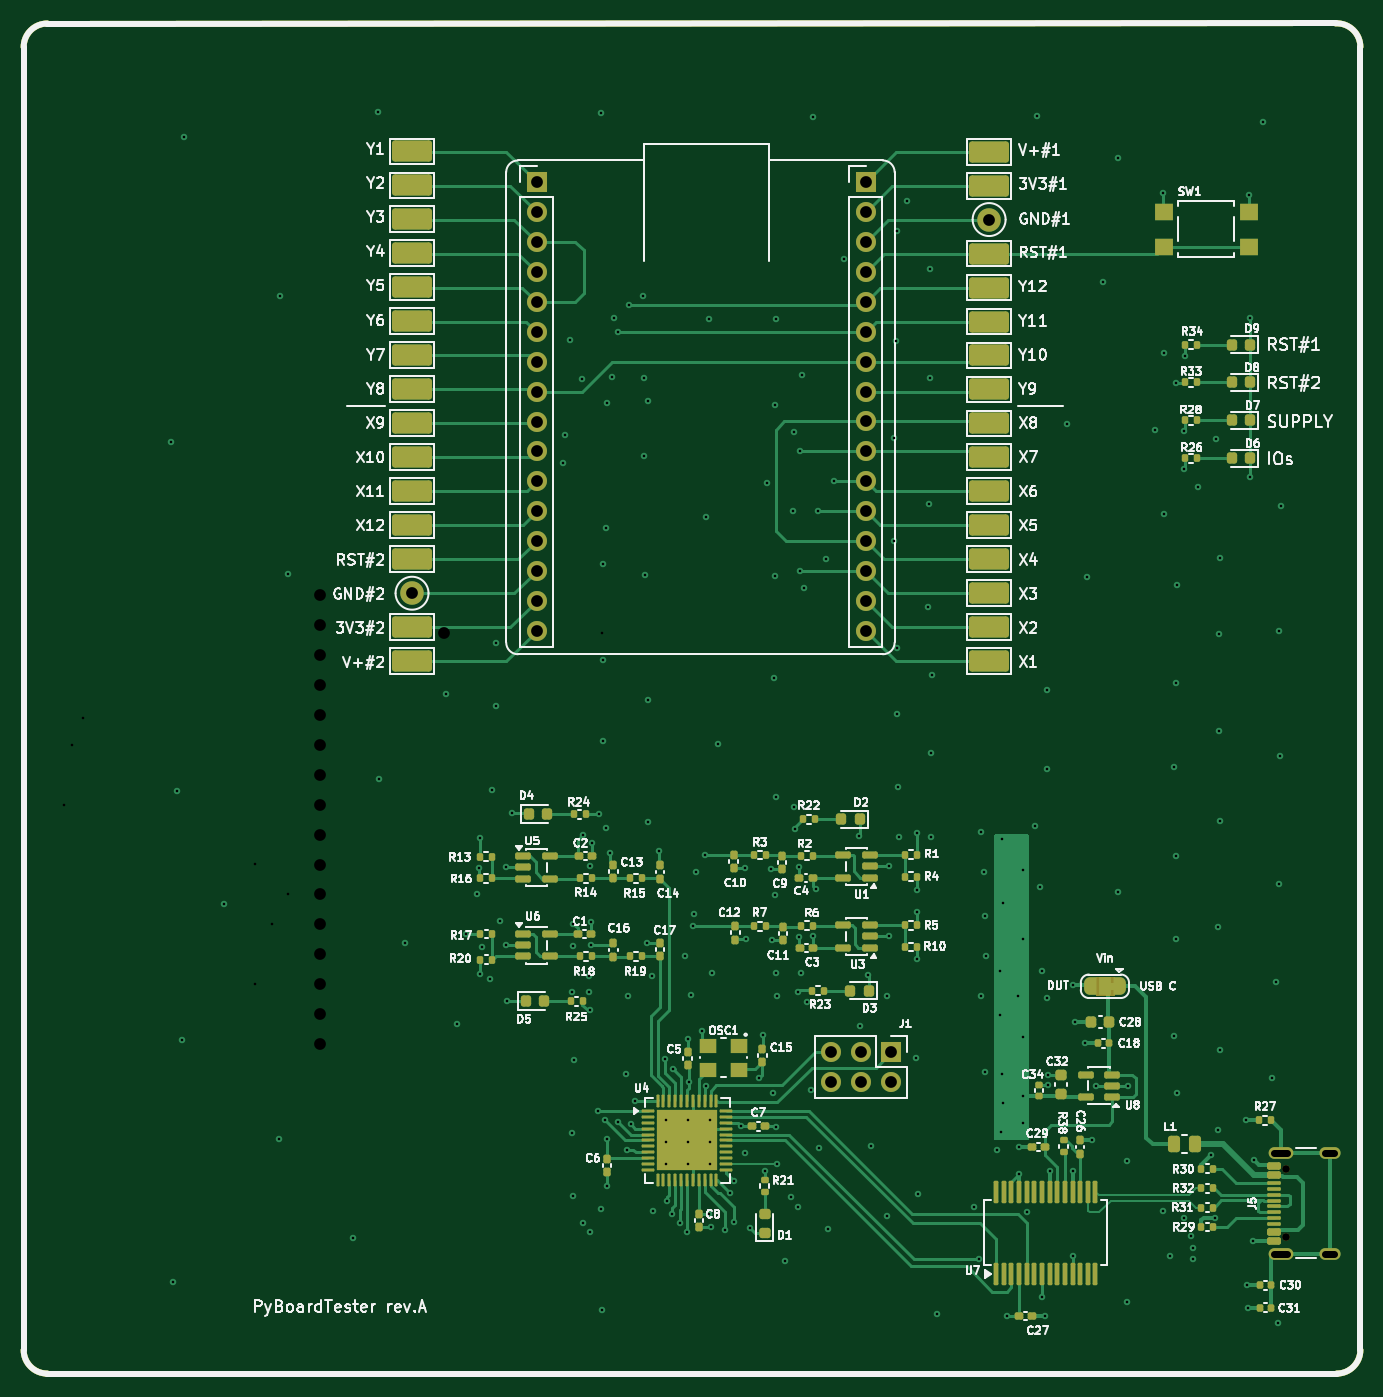
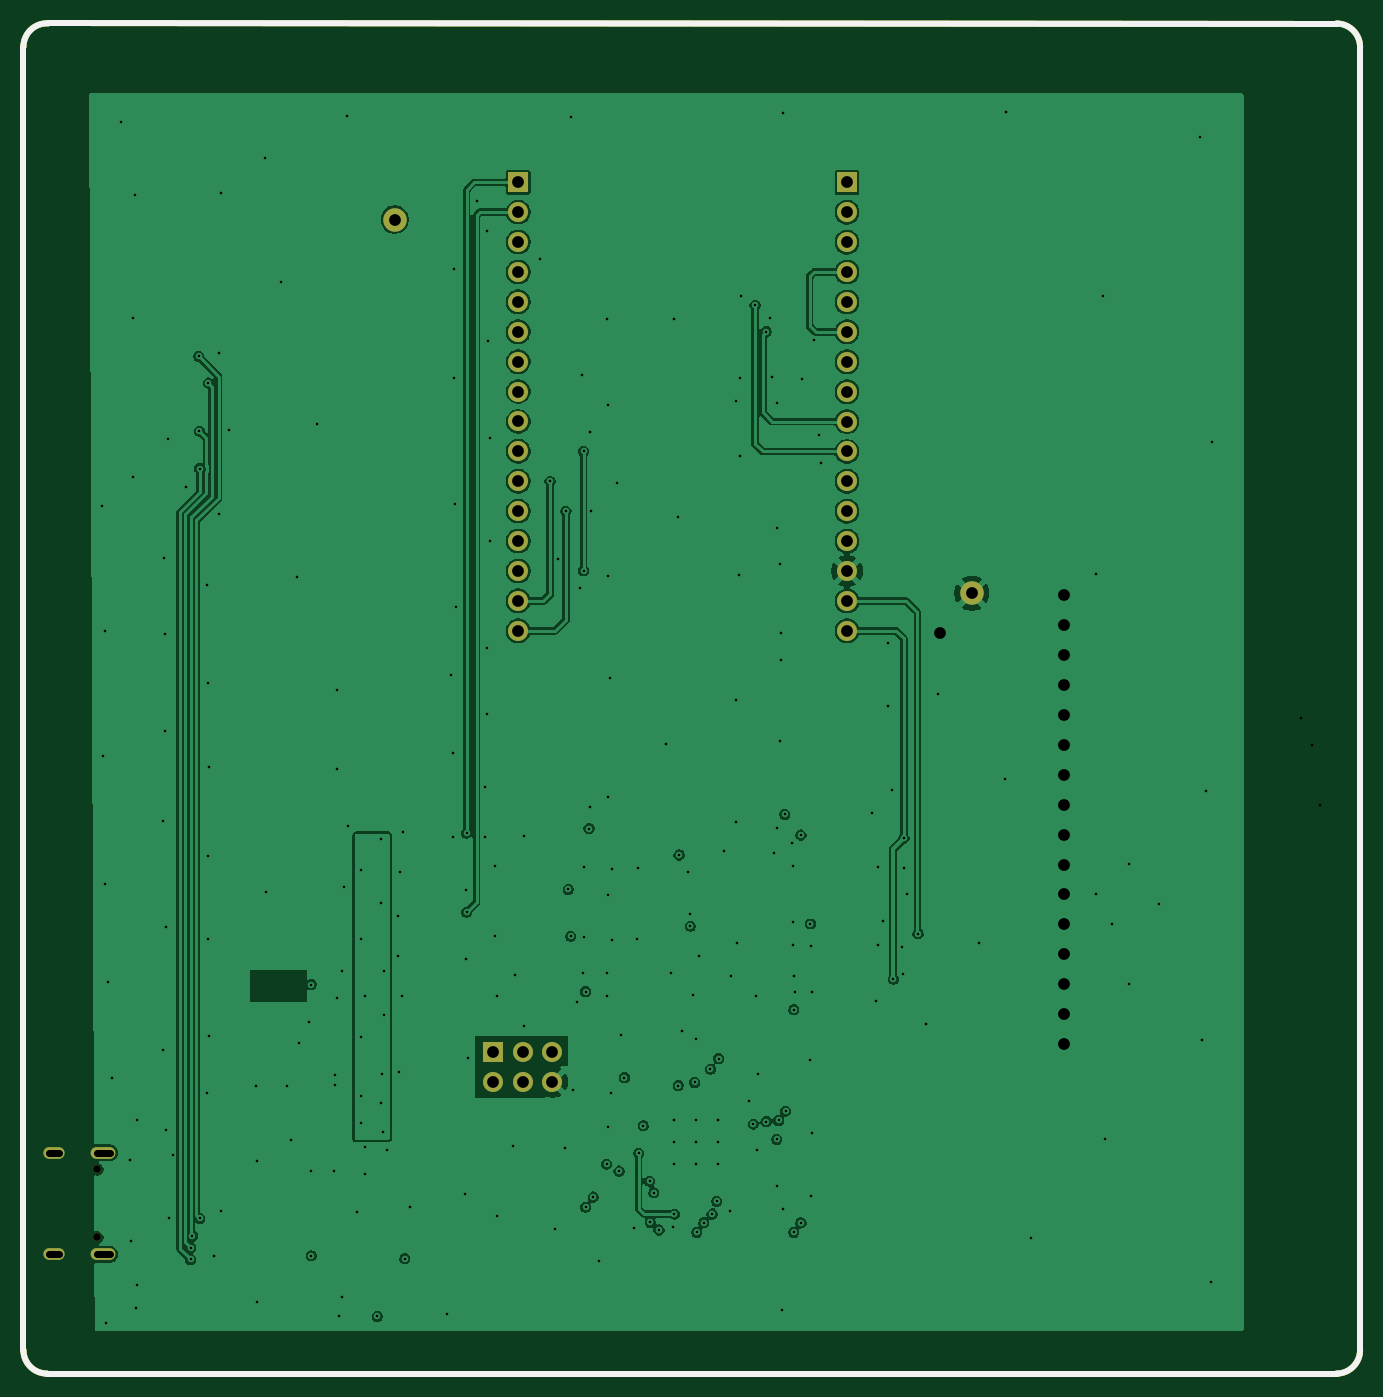
Circuit board: 15 layer files. Board 113.5 x 114.7 mm.
- bottom_copper: PyBoardTester-B_Cu.gbr (125119 bytes)
- bottom_mask: PyBoardTester-B_Mask.gbr (2498 bytes)
- paste: PyBoardTester-B_Paste.gbr (1020 bytes)
- bottom_silk: PyBoardTester-B_Silkscreen.gbr (2508 bytes)
- outline: PyBoardTester-Edge_Cuts.gbr (993 bytes)
- top_copper: PyBoardTester-F_Cu.gbr (69600 bytes)
- top_mask: PyBoardTester-F_Mask.gbr (17003 bytes)
- paste: PyBoardTester-F_Paste.gbr (14717 bytes)
- top_silk: PyBoardTester-F_Silkscreen.gbr (215690 bytes)
- inner_copper: PyBoardTester-In1_Cu.gbr (122308 bytes)
- inner_copper: PyBoardTester-In2_Cu.gbr (123482 bytes)
- drill: PyBoardTester-NPTH-drl.gbr (598 bytes)
- drill: PyBoardTester-NPTH.drl (265 bytes)
- drill: PyBoardTester-PTH-drl.gbr (9707 bytes)
- drill: PyBoardTester-PTH.drl (1064 bytes)

=== bottom_copper: PyBoardTester-B_Cu.gbr (125119 bytes, source omitted) ===
=== bottom_mask: PyBoardTester-B_Mask.gbr ===
%TF.GenerationSoftware,KiCad,Pcbnew,9.0.6*%
%TF.CreationDate,2026-01-09T14:56:00+00:00*%
%TF.ProjectId,PyBoardTester,5079426f-6172-4645-9465-737465722e6b,rev?*%
%TF.SameCoordinates,Original*%
%TF.FileFunction,Soldermask,Bot*%
%TF.FilePolarity,Negative*%
%FSLAX46Y46*%
G04 Gerber Fmt 4.6, Leading zero omitted, Abs format (unit mm)*
G04 Created by KiCad (PCBNEW 9.0.6) date 2026-01-09 14:56:00*
%MOMM*%
%LPD*%
G01*
G04 APERTURE LIST*
%ADD10R,1.700000X1.700000*%
%ADD11C,1.700000*%
%ADD12C,2.000000*%
%ADD13C,0.650000*%
%ADD14O,2.100000X1.000000*%
%ADD15O,1.800000X1.000000*%
%TA.AperFunction,Profile*%
%ADD16C,0.500000*%
%TD*%
G04 APERTURE END LIST*
D10*
%TO.C,J3*%
X155314000Y-50194800D03*
D11*
X155314000Y-52734800D03*
X155314000Y-55274800D03*
X155314000Y-57814800D03*
X155314000Y-60354800D03*
X155314000Y-62894800D03*
X155314000Y-65434800D03*
X155314000Y-67974800D03*
X155314000Y-70514800D03*
X155314000Y-73054800D03*
X155314000Y-75594800D03*
X155314000Y-78134800D03*
X155314000Y-80674800D03*
X155314000Y-83214800D03*
X155314000Y-85754800D03*
X155314000Y-88294800D03*
%TD*%
D12*
%TO.C,TP27*%
X116790681Y-85109856D03*
%TD*%
D10*
%TO.C,J1*%
X157490000Y-124075000D03*
D11*
X157490000Y-126615000D03*
X154950000Y-124075000D03*
X154950000Y-126615000D03*
X152410000Y-124075000D03*
X152410000Y-126615000D03*
%TD*%
D13*
%TO.C,J5*%
X191070000Y-139840000D03*
X191070000Y-134060000D03*
D14*
X190570000Y-141270000D03*
D15*
X194750000Y-141270000D03*
D14*
X190570000Y-132630000D03*
D15*
X194750000Y-132630000D03*
%TD*%
D12*
%TO.C,TP6*%
X165814000Y-53368133D03*
%TD*%
D10*
%TO.C,J2*%
X127380000Y-50206800D03*
D11*
X127380000Y-52746800D03*
X127380000Y-55286800D03*
X127380000Y-57826800D03*
X127380000Y-60366800D03*
X127380000Y-62906800D03*
X127380000Y-65446800D03*
X127380000Y-67986800D03*
X127380000Y-70526800D03*
X127380000Y-73066800D03*
X127380000Y-75606800D03*
X127380000Y-78146800D03*
X127380000Y-80686800D03*
X127380000Y-83226800D03*
X127380000Y-85766800D03*
X127380000Y-88306800D03*
%TD*%
D16*
X197350000Y-38700000D02*
X197350000Y-149400000D01*
X85800000Y-151400000D02*
G75*
G02*
X83800000Y-149400000I0J2000000D01*
G01*
X85792517Y-36714214D02*
X195250000Y-36700000D01*
X195350000Y-151400000D02*
X85800000Y-151400000D01*
X195250000Y-36700000D02*
G75*
G02*
X197349980Y-38700000I97600J-2000000D01*
G01*
X83800000Y-149400000D02*
X83800000Y-38714214D01*
X197350000Y-149400000D02*
G75*
G02*
X195350000Y-151400000I-2000000J0D01*
G01*
X83800000Y-38714214D02*
G75*
G02*
X85800000Y-36714200I2000000J14D01*
G01*
M02*

=== paste: PyBoardTester-B_Paste.gbr ===
%TF.GenerationSoftware,KiCad,Pcbnew,9.0.6*%
%TF.CreationDate,2026-01-09T14:55:59+00:00*%
%TF.ProjectId,PyBoardTester,5079426f-6172-4645-9465-737465722e6b,rev?*%
%TF.SameCoordinates,Original*%
%TF.FileFunction,Paste,Bot*%
%TF.FilePolarity,Positive*%
%FSLAX46Y46*%
G04 Gerber Fmt 4.6, Leading zero omitted, Abs format (unit mm)*
G04 Created by KiCad (PCBNEW 9.0.6) date 2026-01-09 14:55:59*
%MOMM*%
%LPD*%
G01*
G04 APERTURE LIST*
%TA.AperFunction,Profile*%
%ADD10C,0.500000*%
%TD*%
G04 APERTURE END LIST*
D10*
X197350000Y-38700000D02*
X197350000Y-149400000D01*
X85800000Y-151400000D02*
G75*
G02*
X83800000Y-149400000I0J2000000D01*
G01*
X85792517Y-36714214D02*
X195250000Y-36700000D01*
X195350000Y-151400000D02*
X85800000Y-151400000D01*
X195250000Y-36700000D02*
G75*
G02*
X197349980Y-38700000I97600J-2000000D01*
G01*
X83800000Y-149400000D02*
X83800000Y-38714214D01*
X197350000Y-149400000D02*
G75*
G02*
X195350000Y-151400000I-2000000J0D01*
G01*
X83800000Y-38714214D02*
G75*
G02*
X85800000Y-36714200I2000000J14D01*
G01*
M02*

=== bottom_silk: PyBoardTester-B_Silkscreen.gbr ===
%TF.GenerationSoftware,KiCad,Pcbnew,9.0.6*%
%TF.CreationDate,2026-01-09T14:55:59+00:00*%
%TF.ProjectId,PyBoardTester,5079426f-6172-4645-9465-737465722e6b,rev?*%
%TF.SameCoordinates,Original*%
%TF.FileFunction,Legend,Bot*%
%TF.FilePolarity,Positive*%
%FSLAX46Y46*%
G04 Gerber Fmt 4.6, Leading zero omitted, Abs format (unit mm)*
G04 Created by KiCad (PCBNEW 9.0.6) date 2026-01-09 14:55:59*
%MOMM*%
%LPD*%
G01*
G04 APERTURE LIST*
%ADD10R,1.700000X1.700000*%
%ADD11C,1.700000*%
%ADD12C,2.000000*%
%ADD13C,0.650000*%
%ADD14O,2.100000X1.000000*%
%ADD15O,1.800000X1.000000*%
%TA.AperFunction,Profile*%
%ADD16C,0.500000*%
%TD*%
G04 APERTURE END LIST*
%LPC*%
D10*
%TO.C,J3*%
X155314000Y-50194800D03*
D11*
X155314000Y-52734800D03*
X155314000Y-55274800D03*
X155314000Y-57814800D03*
X155314000Y-60354800D03*
X155314000Y-62894800D03*
X155314000Y-65434800D03*
X155314000Y-67974800D03*
X155314000Y-70514800D03*
X155314000Y-73054800D03*
X155314000Y-75594800D03*
X155314000Y-78134800D03*
X155314000Y-80674800D03*
X155314000Y-83214800D03*
X155314000Y-85754800D03*
X155314000Y-88294800D03*
%TD*%
D12*
%TO.C,TP27*%
X116790681Y-85109856D03*
%TD*%
D10*
%TO.C,J1*%
X157490000Y-124075000D03*
D11*
X157490000Y-126615000D03*
X154950000Y-124075000D03*
X154950000Y-126615000D03*
X152410000Y-124075000D03*
X152410000Y-126615000D03*
%TD*%
D13*
%TO.C,J5*%
X191070000Y-139840000D03*
X191070000Y-134060000D03*
D14*
X190570000Y-141270000D03*
D15*
X194750000Y-141270000D03*
D14*
X190570000Y-132630000D03*
D15*
X194750000Y-132630000D03*
%TD*%
D12*
%TO.C,TP6*%
X165814000Y-53368133D03*
%TD*%
D10*
%TO.C,J2*%
X127380000Y-50206800D03*
D11*
X127380000Y-52746800D03*
X127380000Y-55286800D03*
X127380000Y-57826800D03*
X127380000Y-60366800D03*
X127380000Y-62906800D03*
X127380000Y-65446800D03*
X127380000Y-67986800D03*
X127380000Y-70526800D03*
X127380000Y-73066800D03*
X127380000Y-75606800D03*
X127380000Y-78146800D03*
X127380000Y-80686800D03*
X127380000Y-83226800D03*
X127380000Y-85766800D03*
X127380000Y-88306800D03*
%TD*%
%LPD*%
D16*
X197350000Y-38700000D02*
X197350000Y-149400000D01*
X85800000Y-151400000D02*
G75*
G02*
X83800000Y-149400000I0J2000000D01*
G01*
X85792517Y-36714214D02*
X195250000Y-36700000D01*
X195350000Y-151400000D02*
X85800000Y-151400000D01*
X195250000Y-36700000D02*
G75*
G02*
X197349980Y-38700000I97600J-2000000D01*
G01*
X83800000Y-149400000D02*
X83800000Y-38714214D01*
X197350000Y-149400000D02*
G75*
G02*
X195350000Y-151400000I-2000000J0D01*
G01*
X83800000Y-38714214D02*
G75*
G02*
X85800000Y-36714200I2000000J14D01*
G01*
M02*

=== outline: PyBoardTester-Edge_Cuts.gbr ===
%TF.GenerationSoftware,KiCad,Pcbnew,9.0.6*%
%TF.CreationDate,2026-01-09T14:56:00+00:00*%
%TF.ProjectId,PyBoardTester,5079426f-6172-4645-9465-737465722e6b,rev?*%
%TF.SameCoordinates,Original*%
%TF.FileFunction,Profile,NP*%
%FSLAX46Y46*%
G04 Gerber Fmt 4.6, Leading zero omitted, Abs format (unit mm)*
G04 Created by KiCad (PCBNEW 9.0.6) date 2026-01-09 14:56:00*
%MOMM*%
%LPD*%
G01*
G04 APERTURE LIST*
%TA.AperFunction,Profile*%
%ADD10C,0.500000*%
%TD*%
G04 APERTURE END LIST*
D10*
X197350000Y-38700000D02*
X197350000Y-149400000D01*
X85800000Y-151400000D02*
G75*
G02*
X83800000Y-149400000I0J2000000D01*
G01*
X85792517Y-36714214D02*
X195250000Y-36700000D01*
X195350000Y-151400000D02*
X85800000Y-151400000D01*
X195250000Y-36700000D02*
G75*
G02*
X197349980Y-38700000I97600J-2000000D01*
G01*
X83800000Y-149400000D02*
X83800000Y-38714214D01*
X197350000Y-149400000D02*
G75*
G02*
X195350000Y-151400000I-2000000J0D01*
G01*
X83800000Y-38714214D02*
G75*
G02*
X85800000Y-36714200I2000000J14D01*
G01*
M02*

=== top_copper: PyBoardTester-F_Cu.gbr (69600 bytes, source omitted) ===
=== top_mask: PyBoardTester-F_Mask.gbr (17003 bytes, source omitted) ===
=== paste: PyBoardTester-F_Paste.gbr (14717 bytes, source omitted) ===
=== top_silk: PyBoardTester-F_Silkscreen.gbr (215690 bytes, source omitted) ===
=== inner_copper: PyBoardTester-In1_Cu.gbr (122308 bytes, source omitted) ===
=== inner_copper: PyBoardTester-In2_Cu.gbr (123482 bytes, source omitted) ===
=== drill: PyBoardTester-NPTH-drl.gbr ===
%TF.GenerationSoftware,KiCad,Pcbnew,9.0.6*%
%TF.CreationDate,2026-01-09T14:56:04+00:00*%
%TF.ProjectId,PyBoardTester,5079426f-6172-4645-9465-737465722e6b,rev?*%
%TF.SameCoordinates,Original*%
%TF.FileFunction,NonPlated,1,4,NPTH,Drill*%
%TF.FilePolarity,Positive*%
%FSLAX46Y46*%
G04 Gerber Fmt 4.6, Leading zero omitted, Abs format (unit mm)*
G04 Created by KiCad (PCBNEW 9.0.6) date 2026-01-09 14:56:04*
%MOMM*%
%LPD*%
G01*
G04 APERTURE LIST*
%TA.AperFunction,ComponentDrill*%
%ADD10C,0.650000*%
%TD*%
G04 APERTURE END LIST*
D10*
%TO.C,J5*%
X191070000Y-134060000D03*
X191070000Y-139840000D03*
M02*

=== drill: PyBoardTester-NPTH.drl ===
M48
; DRILL file {KiCad 9.0.4} date 2025-11-21T09:51:15+0000
; FORMAT={-:-/ absolute / inch / decimal}
; #@! TF.CreationDate,2025-11-21T09:51:15+00:00
; #@! TF.GenerationSoftware,Kicad,Pcbnew,9.0.4
; #@! TF.FileFunction,NonPlated,1,2,NPTH
FMAT,2
INCH
%
G90
G05
M30

=== drill: PyBoardTester-PTH-drl.gbr (9707 bytes, source omitted) ===
=== drill: PyBoardTester-PTH.drl ===
M48
; DRILL file {KiCad 9.0.4} date 2025-11-21T09:51:15+0000
; FORMAT={-:-/ absolute / inch / decimal}
; #@! TF.CreationDate,2025-11-21T09:51:15+00:00
; #@! TF.GenerationSoftware,Kicad,Pcbnew,9.0.4
; #@! TF.FileFunction,Plated,1,2,PTH
FMAT,2
INCH
; #@! TA.AperFunction,Plated,PTH,ViaDrill
T1C0.0087
; #@! TA.AperFunction,Plated,PTH,ComponentDrill
T2C0.0394
%
G90
G05
T1
X2.2407Y-4.7323
X3.4331Y-4.0583
X3.4606Y-3.8583
X3.498Y-3.7697
X4.0714Y-4.2579
X4.0714Y-4.6575
X4.1305Y-4.4587
X4.1836Y-4.3583
X5.2348Y-3.4823
T2
X2.7733Y-4.7329
X3.1902Y-3.3588
X3.1902Y-3.4588
X3.1902Y-3.5588
X3.1902Y-3.6588
X3.1902Y-3.7588
X3.1902Y-3.8588
X3.1902Y-3.9588
X3.1902Y-4.0588
X3.1902Y-4.1588
X3.1902Y-4.2588
X3.1902Y-4.3588
X3.1902Y-4.4588
X3.1902Y-4.5588
X3.1902Y-4.6588
X3.1902Y-4.7588
X3.1902Y-4.8588
X4.2899Y-3.3583
X4.2899Y-3.4583
X4.2899Y-3.5583
X4.2899Y-3.6583
X4.2899Y-3.7583
X4.2899Y-3.8583
X4.2899Y-3.9583
X4.2899Y-4.0583
X4.2899Y-4.1583
X4.2899Y-4.2583
X4.2899Y-4.3583
X4.2899Y-4.4583
X4.2899Y-4.5583
X4.2899Y-4.6583
X4.2899Y-4.7583
X4.2899Y-4.8583
X4.7033Y-3.4832
M30
